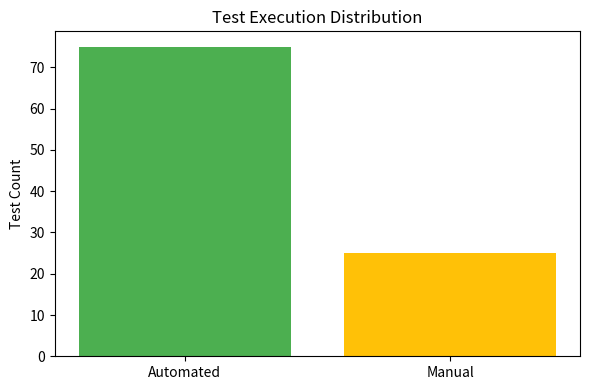

The script that saved this image:
# charts/chart_generator.py
import matplotlib.pyplot as plt
import os

# Data for test case distribution
data = {'Automated': 75, 'Manual': 25}
labels = list(data.keys())
values = list(data.values())
colors = ['#4CAF50', '#FFC107']

# Create chart
plt.figure(figsize=(6, 4))
plt.bar(labels, values, color=colors)
plt.title("Test Execution Distribution")
plt.ylabel("Test Count")
plt.tight_layout()

# Make sure charts directory exists
os.makedirs("charts", exist_ok=True)
plt.savefig("charts/test_distribution.png")
